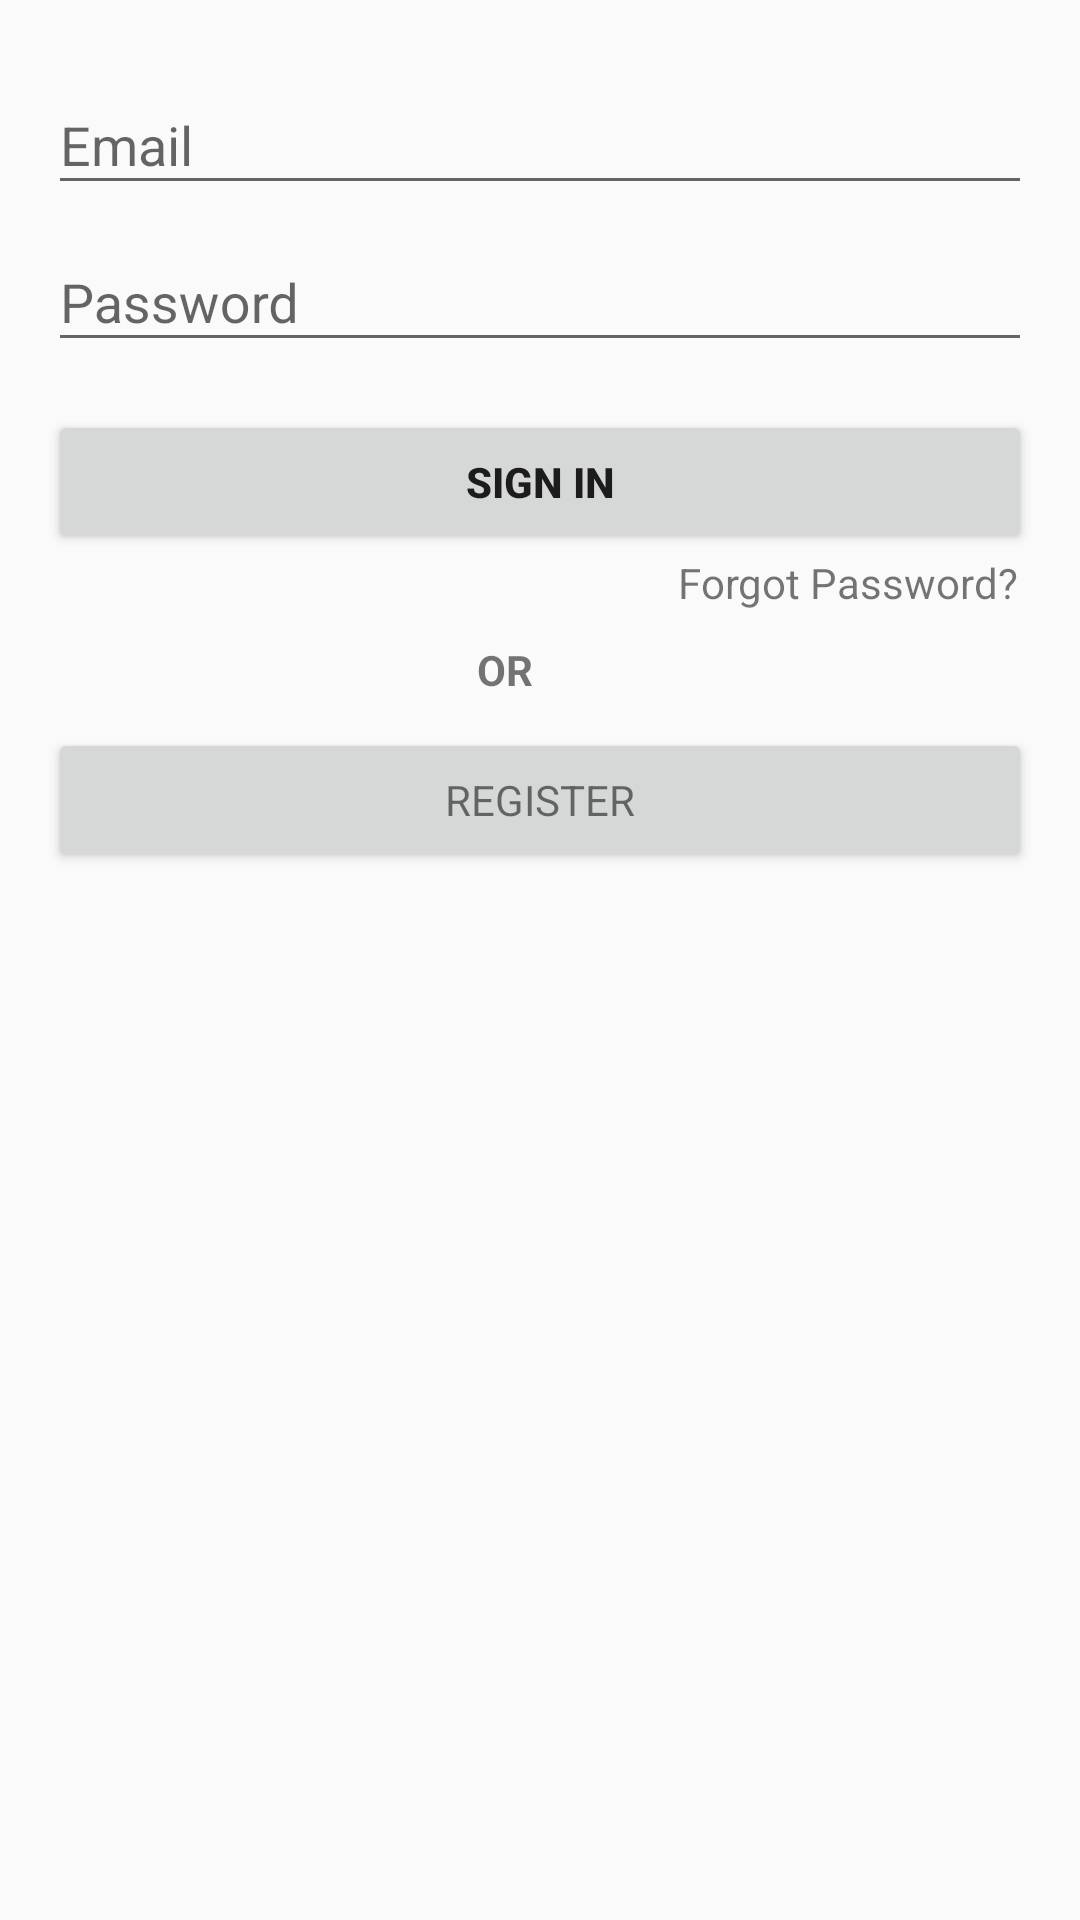

Write the Android layout XML for this screen, with the resource values it uses.
<!-- AndroidManifest.xml: application theme Theme.AppCompat.Light.NoActionBar -->
<!-- res/layout/activity_login.xml -->
<LinearLayout xmlns:android="http://schemas.android.com/apk/res/android"
    xmlns:tools="http://schemas.android.com/tools"
    android:layout_width="match_parent"
    android:layout_height="match_parent"
    android:gravity="center_horizontal"
    android:orientation="vertical"
    android:paddingBottom="@dimen/activity_vertical_margin"
    android:paddingLeft="@dimen/activity_horizontal_margin"
    android:paddingRight="@dimen/activity_horizontal_margin"
    android:paddingTop="@dimen/activity_vertical_margin"
    tools:context="com.example.projbk.LoginActivity">

    
    <ProgressBar
        android:id="@+id/login_progress"
        style="?android:attr/progressBarStyleLarge"
        android:layout_width="wrap_content"
        android:layout_height="wrap_content"
        android:layout_marginBottom="8dp"
        android:visibility="gone" />

    <RelativeLayout
        android:id="@+id/login_form"
        android:layout_width="match_parent"
        android:layout_height="match_parent">

        <LinearLayout
            android:id="@+id/email_login_form"
            android:layout_width="match_parent"
            android:layout_height="wrap_content"
            android:orientation="vertical">

            <android.support.design.widget.TextInputLayout
                android:layout_width="match_parent"
                android:layout_height="wrap_content">

                <AutoCompleteTextView
                    android:id="@+id/username"
                    android:layout_width="match_parent"
                    android:layout_height="wrap_content"
                    android:hint="@string/prompt_email"
                    android:inputType="textEmailAddress"
                    android:maxLines="1" />

            </android.support.design.widget.TextInputLayout>

            <android.support.design.widget.TextInputLayout
                android:layout_width="match_parent"
                android:layout_height="wrap_content">

                <EditText
                    android:id="@+id/password"
                    android:layout_width="match_parent"
                    android:layout_height="wrap_content"
                    android:hint="@string/prompt_password"
                    android:imeActionId="@+id/main_login"
                    android:imeActionLabel="@string/action_sign_in_short"
                    android:imeOptions="actionUnspecified"
                    android:inputType="textPassword"
                    android:maxLines="1" />

            </android.support.design.widget.TextInputLayout>

            <Button
                android:id="@+id/email_sign_in_button"
                style="@android:style/Widget.Material.Button"
                android:layout_width="match_parent"
                android:layout_height="wrap_content"
                android:layout_marginTop="16dp"
                android:text="@string/action_sign_in"
                android:textStyle="bold" />

            <TextView
                android:id="@+id/tv_loginForgetpwd"
                android:layout_width="match_parent"
                android:layout_height="wrap_content"
                android:gravity="right"
                android:paddingRight="5dp"
                android:text="Forgot Password?" />

            <TextView
                android:id="@+id/textView"
                android:layout_width="81dp"
                android:layout_height="wrap_content"
                android:layout_marginBottom="10dp"
                android:layout_marginLeft="143dp"
                android:layout_marginTop="10dp"
                android:text="OR"
                android:textStyle="bold" />

            <Button
                android:id="@+id/btnLog_Regis"
                style="@style/Base.TextAppearance.AppCompat.Small"
                android:layout_width="match_parent"
                android:layout_height="wrap_content"
                android:text="@string/register" />

        </LinearLayout>

    </RelativeLayout>
</LinearLayout>
<!-- resources referenced by this layout -->
<resources>
  <dimen name="activity_horizontal_margin">16dp</dimen>
  <dimen name="activity_vertical_margin">16dp</dimen>
  <string name="action_sign_in">Sign in</string>
  <string name="action_sign_in_short">Sign in</string>
  <string name="prompt_email">Email</string>
  <string name="prompt_password">Password</string>
  <string name="register">Register</string>
</resources>
